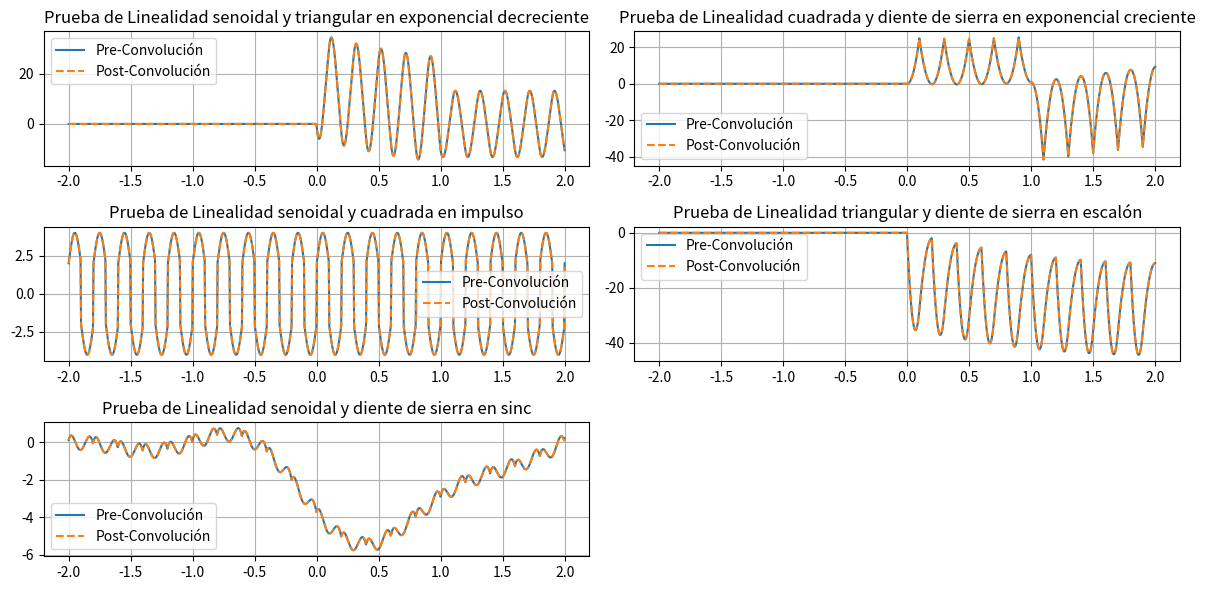

Write the Python code that produced this figure.
import numpy as np
import matplotlib.pyplot as plt
from scipy import signal

# Parámetros
f = 5  # Frecuencia de la onda
Am = 1  # Amplitud de la onda
Ti = -2  # Tiempo inicial
Tf = 2  # Tiempo final
Nm = 1000  # Número de muestras
t = np.linspace(Ti, Tf, Nm)
a = 1  # Factor de proporcionalidad de función exponencial
Desplazamiento = 0.5  # Corrimiento temporal (en segundos)
t_aplicado = t - Desplazamiento  # Aplicar corrimiento temporal hacia la derecha



# Ondas Periodicas
senoidal = Am * np.sin(2 * np.pi * f * t)
triangular = signal.sawtooth(2 * np.pi * f * t, 0.5)
cuadrada = Am * signal.square(2 * np.pi * f * t)
diente_sierra = Am * signal.sawtooth(2 * np.pi * f * t)



# Ondas A-periodicas
exp_decreciente = np.exp(-a * t) * ((np.heaviside(t, 1)) - (np.heaviside(t - 1, 1)))
exp_creciente = np.exp(a*t) * ((np.heaviside(t, 1)) - (np.heaviside(t-1, 1)))

cero = np.argmin(np.abs(t- 0))
impulso = np.zeros_like(t)
impulso[cero] = 1

escalon = np.heaviside(t, 1)

x = np.linspace(-10, 10, 1000)
sinc = np.sinc(x / np.pi)  


C = 2  # Factores de proporcionalidad
combinacion0 = C * senoidal + C * triangular
combinacion1 = C * cuadrada + C * diente_sierra
combinacion2 = C * senoidal + C * cuadrada
combinacion3 = C * triangular + C * diente_sierra
combinacion4 = C * senoidal + C * diente_sierra

# Convolución de la combinación lineal de las señales con la respuesta exponencial decreciente
conv_combinacion0 = np.convolve(combinacion0, exp_decreciente, mode='full')[:len(t)]
conv_combinacion1 = np.convolve(combinacion1, exp_creciente, mode='full')[:len(t)]
conv_combinacion2 = np.convolve(combinacion2, impulso, mode='same')
conv_combinacion3 = np.convolve(combinacion3, escalon, mode='full')[:len(t)]
conv_combinacion4 = np.convolve(combinacion4, sinc, mode='full')[:len(t)]


# Convoluciones individuales de cada señal
conv_seno0 = np.convolve(senoidal, exp_decreciente, mode='full')[:len(t)]
conv_triangular0 = np.convolve(triangular, exp_decreciente, mode='full')[:len(t)]

conv_cuadrada1 = np.convolve(cuadrada, exp_creciente, mode='full')[:len(t)]
conv_diente_sierra1 = np.convolve(diente_sierra, exp_creciente, mode='full')[:len(t)]

conv_seno2 = np.convolve(senoidal, impulso, mode='same')
conv_cuadrada2 = np.convolve(cuadrada, impulso, mode='same')

conv_triangular3 = np.convolve(triangular, escalon, mode='full')[:len(t)]
conv_diente_sierra3 = np.convolve(diente_sierra, escalon, mode='full')[:len(t)]

conv_seno4 = np.convolve(senoidal, sinc, mode='full')[:len(t)]
conv_diente_sierra4 = np.convolve(diente_sierra, sinc, mode='full')[:len(t)]


# Combinación lineal de las convoluciones individuales
conv_linealidad0 = C * conv_seno0 + C * conv_triangular0
conv_linealidad1 = C * conv_cuadrada1 + C * conv_diente_sierra1
conv_linealidad2 = C * conv_seno2 + C * conv_cuadrada2
conv_linealidad3 = C * conv_triangular3 + C * conv_diente_sierra3
conv_linealidad4 = C * conv_seno4 + C * conv_diente_sierra4

# Graficos
plt.figure(figsize=(12, 6))

plt.subplot(3, 2, 1)
plt.plot(t, conv_linealidad0, label='Pre-Convolución')
plt.plot(t, conv_combinacion0, '--', label='Post-Convolución')
plt.title(f'Prueba de Linealidad senoidal y triangular en exponencial decreciente')
plt.grid(True)
plt.legend()

plt.subplot(3, 2, 2)
plt.plot(t, conv_linealidad1, label='Pre-Convolución')
plt.plot(t, conv_combinacion1, '--', label='Post-Convolución')
plt.title(f'Prueba de Linealidad cuadrada y diente de sierra en exponencial creciente')
plt.grid(True)
plt.legend()

plt.subplot(3, 2, 3)
plt.plot(t, conv_linealidad2, label='Pre-Convolución')
plt.plot(t, conv_combinacion2, '--', label='Post-Convolución')
plt.title(f'Prueba de Linealidad senoidal y cuadrada en impulso')
plt.grid(True)
plt.legend()

plt.subplot(3, 2, 4)
plt.plot(t, conv_linealidad3, label='Pre-Convolución')
plt.plot(t, conv_combinacion3, '--', label='Post-Convolución')
plt.title(f'Prueba de Linealidad triangular y diente de sierra en escalón')
plt.grid(True)
plt.legend()

plt.subplot(3, 2, 5)
plt.plot(t, conv_linealidad4, label='Pre-Convolución')
plt.plot(t, conv_combinacion4, '--', label='Post-Convolución')
plt.title(f'Prueba de Linealidad senoidal y diente de sierra en sinc')
plt.grid(True)
plt.legend()





plt.tight_layout()
plt.show()

